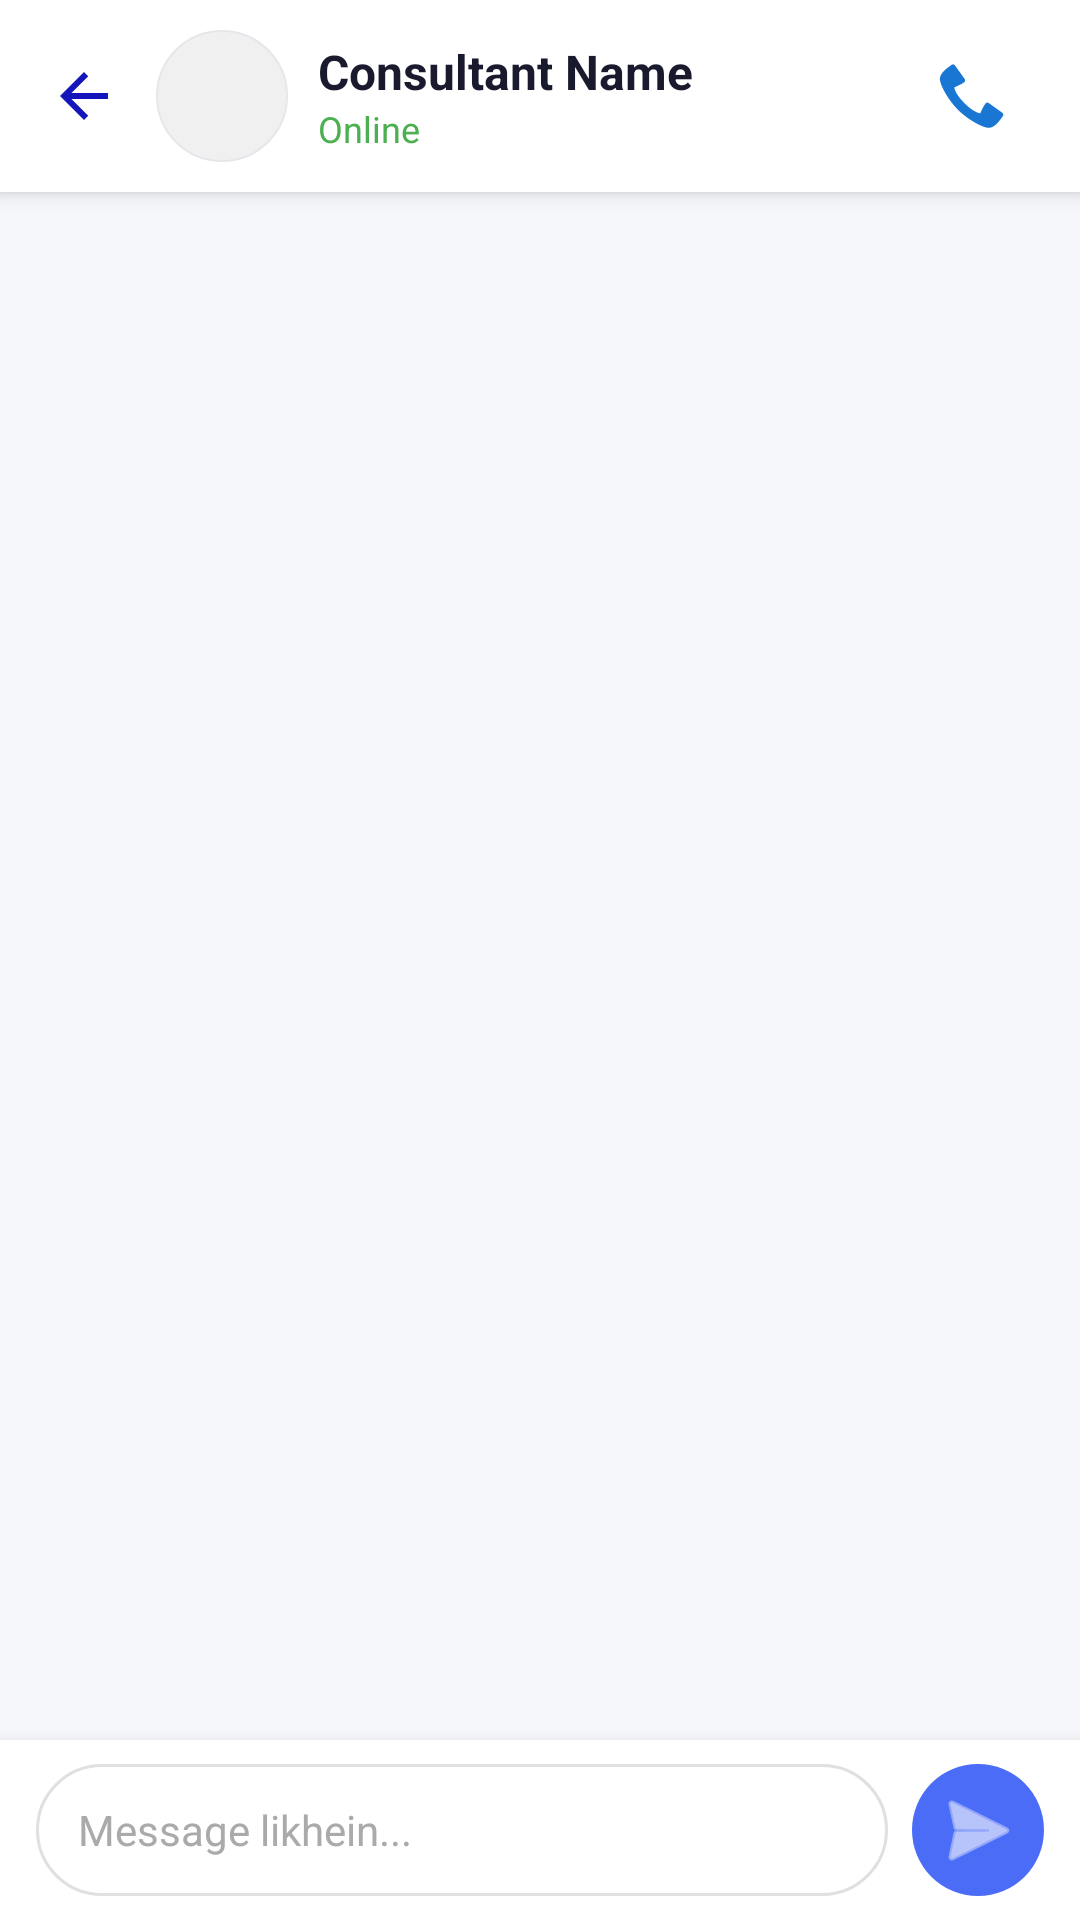

Write the Android layout XML for this screen, with the resource values it uses.
<!-- AndroidManifest.xml: application theme Theme.MadFinalProject -->
<!-- res/layout/activity_consultant_chat.xml -->
<?xml version="1.0" encoding="utf-8"?>
<androidx.constraintlayout.widget.ConstraintLayout
    xmlns:android="http://schemas.android.com/apk/res/android"
    xmlns:app="http://schemas.android.com/apk/res-auto"
    android:layout_width="match_parent"
    android:layout_height="match_parent"
    android:background="#F5F7FA">

    
    <LinearLayout
        android:id="@+id/chatHeader"
        android:layout_width="0dp"
        android:layout_height="64dp"
        android:background="#FFFFFF"
        android:orientation="horizontal"
        android:gravity="center_vertical"
        android:paddingStart="8dp"
        android:paddingEnd="16dp"
        android:elevation="4dp"
        app:layout_constraintTop_toTopOf="parent"
        app:layout_constraintStart_toStartOf="parent"
        app:layout_constraintEnd_toEndOf="parent">

        
        <ImageButton
            android:id="@+id/btnBack"
            android:layout_width="40dp"
            android:layout_height="40dp"
            android:src="@drawable/ic_arrow_back"
            android:background="?attr/selectableItemBackgroundBorderless"
            android:padding="8dp" />

        
        <FrameLayout
            android:layout_width="44dp"
            android:layout_height="44dp"
            android:layout_marginStart="4dp">

            <ImageView
                android:id="@+id/ivConsultantPhoto"
                android:layout_width="44dp"
                android:layout_height="44dp"
                android:background="@drawable/bg_logo_circle"
                android:scaleType="centerCrop" />

            
            <View
                android:id="@+id/ivOnlineDot"
                android:layout_width="12dp"
                android:layout_height="12dp"
                android:background="@drawable/bg_online_dot"
                android:layout_gravity="bottom|end"
                android:visibility="gone" />
        </FrameLayout>

        
        <LinearLayout
            android:layout_width="0dp"
            android:layout_height="wrap_content"
            android:layout_weight="1"
            android:orientation="vertical"
            android:layout_marginStart="10dp">

            <TextView
                android:id="@+id/tvConsultantName"
                android:layout_width="wrap_content"
                android:layout_height="wrap_content"
                android:text="Consultant Name"
                android:textColor="#1A1A2E"
                android:textSize="16sp"
                android:textStyle="bold" />

            <TextView
                android:id="@+id/tvOnlineStatus"
                android:layout_width="wrap_content"
                android:layout_height="wrap_content"
                android:text="Online"
                android:textSize="12sp"
                android:textColor="#4CAF50" />
        </LinearLayout>

        
        <ImageButton
            android:id="@+id/btnCall"
            android:layout_width="40dp"
            android:layout_height="40dp"
            android:src="@android:drawable/stat_sys_phone_call"
            android:background="?attr/selectableItemBackgroundBorderless"
            android:padding="8dp"
            app:tint="#1976D2" />

    </LinearLayout>

    
    <androidx.recyclerview.widget.RecyclerView
        android:id="@+id/rvMessages"
        android:layout_width="0dp"
        android:layout_height="0dp"
        android:paddingHorizontal="12dp"
        android:paddingTop="8dp"
        android:paddingBottom="8dp"
        android:clipToPadding="false"
        app:layout_constraintTop_toBottomOf="@id/chatHeader"
        app:layout_constraintBottom_toTopOf="@id/inputContainer"
        app:layout_constraintStart_toStartOf="parent"
        app:layout_constraintEnd_toEndOf="parent" />

    
    <LinearLayout
        android:id="@+id/typingIndicator"
        android:layout_width="wrap_content"
        android:layout_height="wrap_content"
        android:orientation="horizontal"
        android:background="@drawable/bg_university_item"
        android:padding="10dp"
        android:layout_marginStart="12dp"
        android:layout_marginBottom="4dp"
        android:visibility="gone"
        app:layout_constraintStart_toStartOf="parent"
        app:layout_constraintBottom_toTopOf="@id/inputContainer">

        <TextView
            android:layout_width="wrap_content"
            android:layout_height="wrap_content"
            android:text="typing..."
            android:textColor="#888888"
            android:textSize="12sp" />
    </LinearLayout>

    
    <LinearLayout
        android:id="@+id/inputContainer"
        android:layout_width="0dp"
        android:layout_height="wrap_content"
        android:background="#FFFFFF"
        android:orientation="horizontal"
        android:gravity="center_vertical"
        android:paddingStart="12dp"
        android:paddingEnd="12dp"
        android:paddingTop="8dp"
        android:paddingBottom="8dp"
        android:elevation="8dp"
        app:layout_constraintBottom_toBottomOf="parent"
        app:layout_constraintStart_toStartOf="parent"
        app:layout_constraintEnd_toEndOf="parent">

        <EditText
            android:id="@+id/etMessage"
            android:layout_width="0dp"
            android:layout_height="44dp"
            android:layout_weight="1"
            android:background="@drawable/bg_search_bar"
            android:hint="Message likhein..."
            android:textColorHint="#AAAAAA"
            android:textSize="14sp"
            android:textColor="#1A1A2E"
            android:paddingStart="14dp"
            android:paddingEnd="14dp"
            android:inputType="textMultiLine"
            android:maxLines="4"
            android:imeOptions="actionSend" />

        <ImageButton
            android:id="@+id/btnSend"
            android:layout_width="44dp"
            android:layout_height="44dp"
            android:layout_marginStart="8dp"
            android:src="@android:drawable/ic_menu_send"
            android:background="@drawable/bg_blue_button"
            android:padding="10dp"
            android:enabled="false"
            app:tint="#FFFFFF" />

    </LinearLayout>

</androidx.constraintlayout.widget.ConstraintLayout>
<!-- resources referenced by this layout -->
<resources>
  <!-- drawable bg_blue_button (drawable) -->
  <?xml version="1.0" encoding="utf-8"?>
  <shape xmlns:android="http://schemas.android.com/apk/res/android"
      android:shape="rectangle">
      <solid android:color="#4A6CF7" />
      <corners android:radius="24dp" />
  </shape>
  <!-- drawable bg_logo_circle (drawable) -->
  <?xml version="1.0" encoding="utf-8"?>
  <shape xmlns:android="http://schemas.android.com/apk/res/android"
      android:shape="oval">
      <solid android:color="#F0F0F0" />
      <stroke android:width="0.5dp" android:color="#E5E7EB" />
  </shape>
  <!-- drawable bg_online_dot (drawable) -->
  <?xml version="1.0" encoding="utf-8"?>
  <shape xmlns:android="http://schemas.android.com/apk/res/android"
      android:shape="oval">
      <solid android:color="#4CAF50"/>
      <stroke android:width="2dp" android:color="#FFFFFF"/>
      <size android:width="14dp" android:height="14dp"/>
  </shape>
  <!-- drawable bg_search_bar (drawable) -->
  <?xml version="1.0" encoding="utf-8"?>
  <shape xmlns:android="http://schemas.android.com/apk/res/android"
      android:shape="rectangle">
  
      <solid android:color="#FFFFFF"/>
  
      <corners android:radius="50dp"/>
  
      <stroke
          android:width="1dp"
          android:color="#E0E0E0"/>
  </shape>
  <!-- drawable bg_university_item (drawable) -->
  <?xml version="1.0" encoding="utf-8"?>
  <selector xmlns:android="http://schemas.android.com/apk/res/android">
  
      
      <item android:state_selected="true">
          <shape android:shape="rectangle">
              <solid android:color="#FFFFFF" />
              <stroke android:width="2dp" android:color="#4A6CF7" />
              <corners android:radius="14dp" />
          </shape>
      </item>
  
      
      <item>
          <shape android:shape="rectangle">
              <solid android:color="#FFFFFF" />
              <stroke android:width="1dp" android:color="#E5E7EB" />
              <corners android:radius="14dp" />
          </shape>
      </item>
  
  </selector>
  <!-- drawable ic_arrow_back (drawable) -->
  <vector xmlns:android="http://schemas.android.com/apk/res/android" android:autoMirrored="true" android:height="24dp" android:tint="#1415BA" android:viewportHeight="24" android:viewportWidth="24" android:width="24dp">
        
      <path android:fillColor="@android:color/white" android:pathData="M20,11H7.83l5.59,-5.59L12,4l-8,8 8,8 1.41,-1.41L7.83,13H20v-2z"/>
      
  </vector>
  <style name="Theme.MadFinalProject" parent="Base.Theme.MadFinalProject" />
  <style name="Base.Theme.MadFinalProject" parent="Theme.Material3.DayNight.NoActionBar">
          
          
      </style>
</resources>
